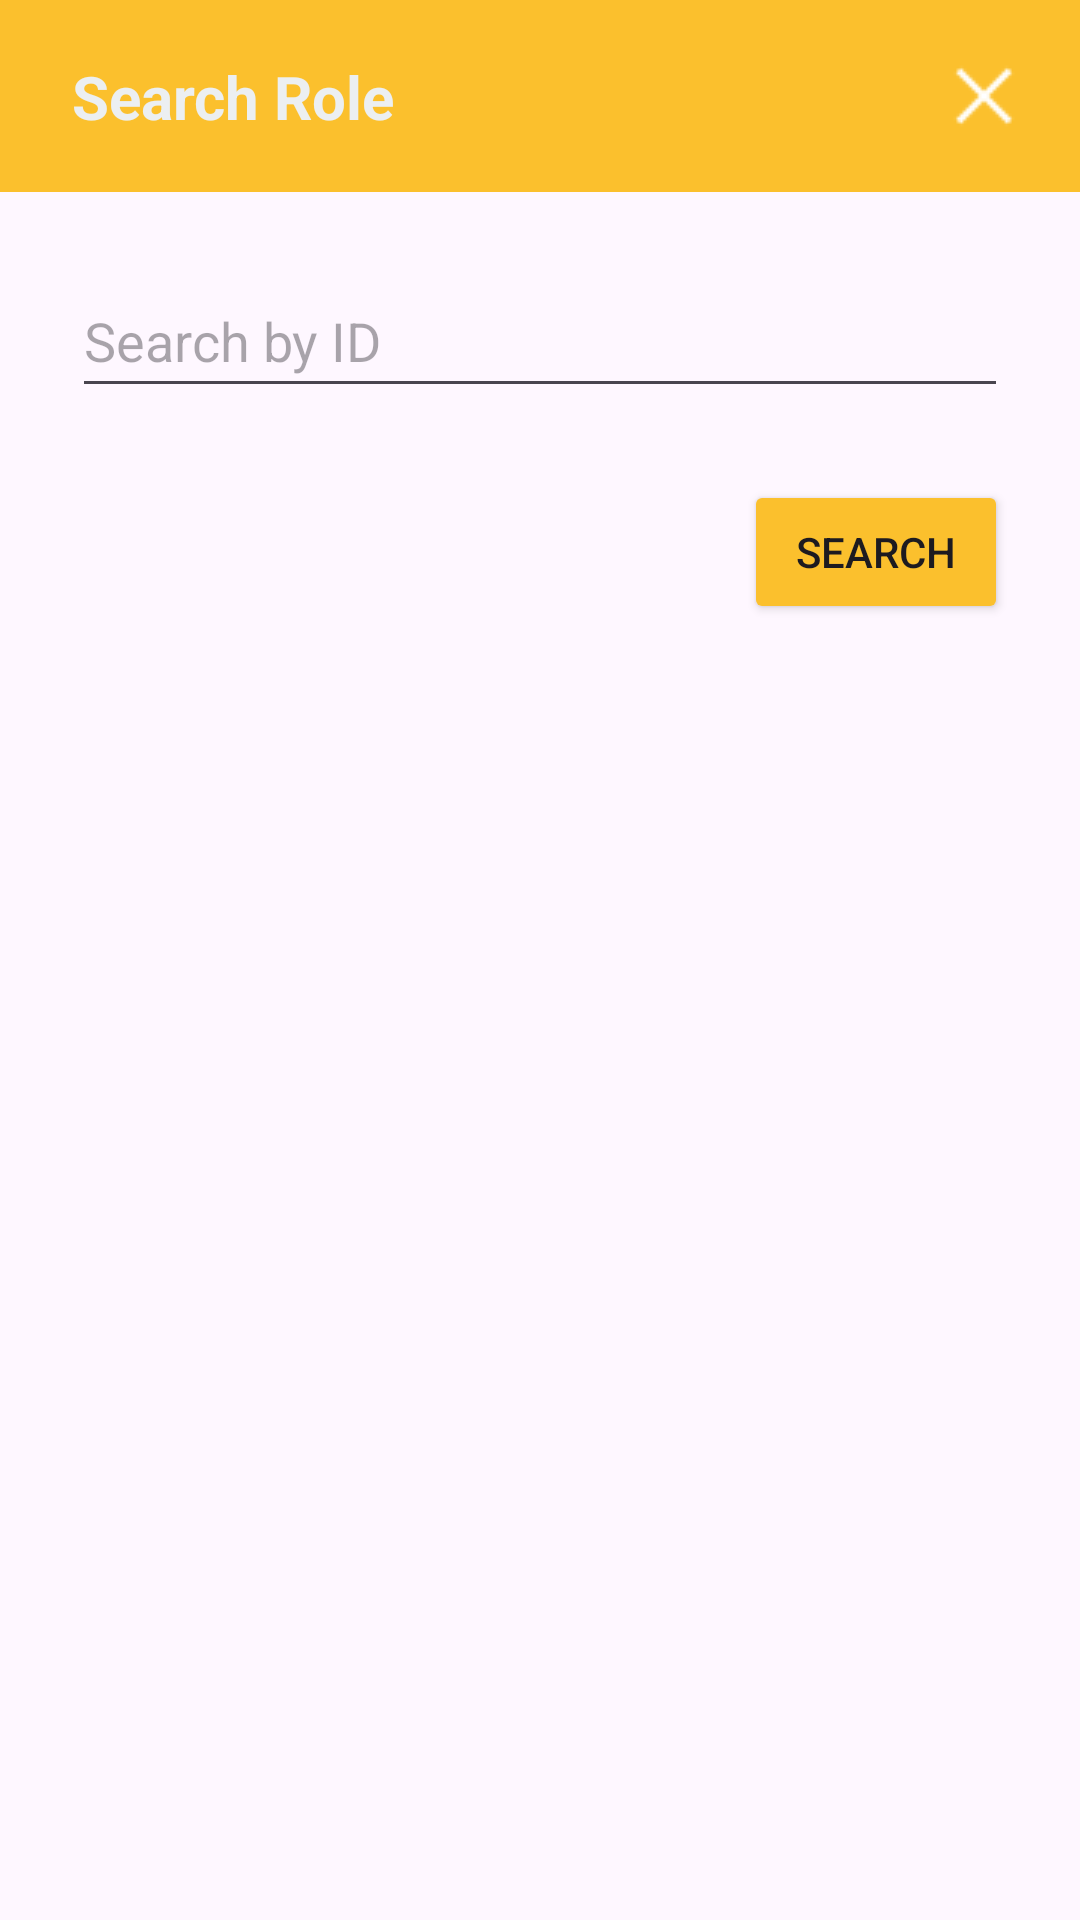

Produce the Android XML layout that renders to this screen, including the resource entries it uses.
<!-- AndroidManifest.xml: application theme Theme.LanchoneteMobile -->
<!-- res/layout/dialog_buscar_cargo.xml -->
<?xml version="1.0" encoding="utf-8"?>
<androidx.constraintlayout.widget.ConstraintLayout xmlns:android="http://schemas.android.com/apk/res/android"
    xmlns:app="http://schemas.android.com/apk/res-auto"
    android:id="@+id/dialog_buscar_cargo"
    android:layout_width="match_parent"
    android:layout_height="match_parent">

    <androidx.constraintlayout.widget.ConstraintLayout
        android:id="@+id/header"
        android:layout_width="match_parent"
        android:layout_height="64dp"
        android:background="@color/cargo_main"
        app:layout_constraintEnd_toEndOf="parent"
        app:layout_constraintHorizontal_bias="1.0"
        app:layout_constraintStart_toStartOf="parent"
        app:layout_constraintTop_toTopOf="parent">

        <ImageView
            android:id="@+id/btnCloseBuscarCargoDialog"
            android:layout_width="wrap_content"
            android:layout_height="wrap_content"
            android:clickable="true"
            android:contentDescription="@string/closeButton"
            app:layout_constraintBottom_toBottomOf="parent"
            app:layout_constraintEnd_toEndOf="parent"
            app:layout_constraintTop_toTopOf="parent"
            app:srcCompat="@drawable/closewhite" />

        <TextView
            android:id="@+id/tvBuscarCargoDialog"
            android:layout_width="wrap_content"
            android:layout_height="wrap_content"
            android:layout_marginStart="24dp"
            android:text="@string/buscarCargo"
            android:textColor="@color/detail_gray"
            android:textSize="20sp"
            android:textStyle="bold"
            app:layout_constraintBottom_toBottomOf="parent"
            app:layout_constraintStart_toStartOf="parent"
            app:layout_constraintTop_toTopOf="parent" />
    </androidx.constraintlayout.widget.ConstraintLayout>

    <androidx.constraintlayout.widget.ConstraintLayout
        android:id="@+id/body"
        android:layout_width="match_parent"
        android:layout_height="wrap_content"
        app:layout_constraintEnd_toEndOf="parent"
        app:layout_constraintStart_toStartOf="parent"
        app:layout_constraintTop_toBottomOf="@+id/header">

        <EditText
            android:id="@+id/etIDBuscarCargoDialog"
            android:layout_width="0dp"
            android:layout_height="48dp"
            android:layout_marginStart="24dp"
            android:layout_marginTop="24dp"
            android:layout_marginEnd="24dp"
            android:ems="10"
            android:hint="@string/botaoBuscarPorID"
            android:inputType="number"
            app:layout_constraintEnd_toEndOf="parent"
            app:layout_constraintHorizontal_bias="0.0"
            app:layout_constraintStart_toStartOf="parent"
            app:layout_constraintTop_toTopOf="parent" />

        <Button
            android:id="@+id/btnBuscarCargoDialog"
            android:layout_width="wrap_content"
            android:layout_height="wrap_content"
            android:layout_marginTop="24dp"
            android:layout_marginEnd="24dp"
            android:layout_marginBottom="24dp"
            android:backgroundTint="@color/cargo_main"
            android:text="@string/botaoProcurar"
            app:layout_constraintBottom_toBottomOf="parent"
            app:layout_constraintEnd_toEndOf="parent"
            app:layout_constraintTop_toBottomOf="@+id/etIDBuscarCargoDialog" />
    </androidx.constraintlayout.widget.ConstraintLayout>
</androidx.constraintlayout.widget.ConstraintLayout>
<!-- resources referenced by this layout -->
<resources>
  <color name="cargo_main">#FBC02D</color>
  <color name="detail_gray">#ECEFF1</color>
  <!-- drawable closewhite: png bitmap (drawable, 304 bytes) -->
  <string name="botaoBuscarPorID">Search by ID</string>
  <string name="botaoProcurar">Search</string>
  <string name="buscarCargo">Search Role</string>
  <string name="closeButton">Close</string>
  <style name="Theme.LanchoneteMobile" parent="Base.Theme.LanchoneteMobile" />
  <style name="Base.Theme.LanchoneteMobile" parent="Theme.Material3.DayNight.NoActionBar">
          
          
      </style>
</resources>
